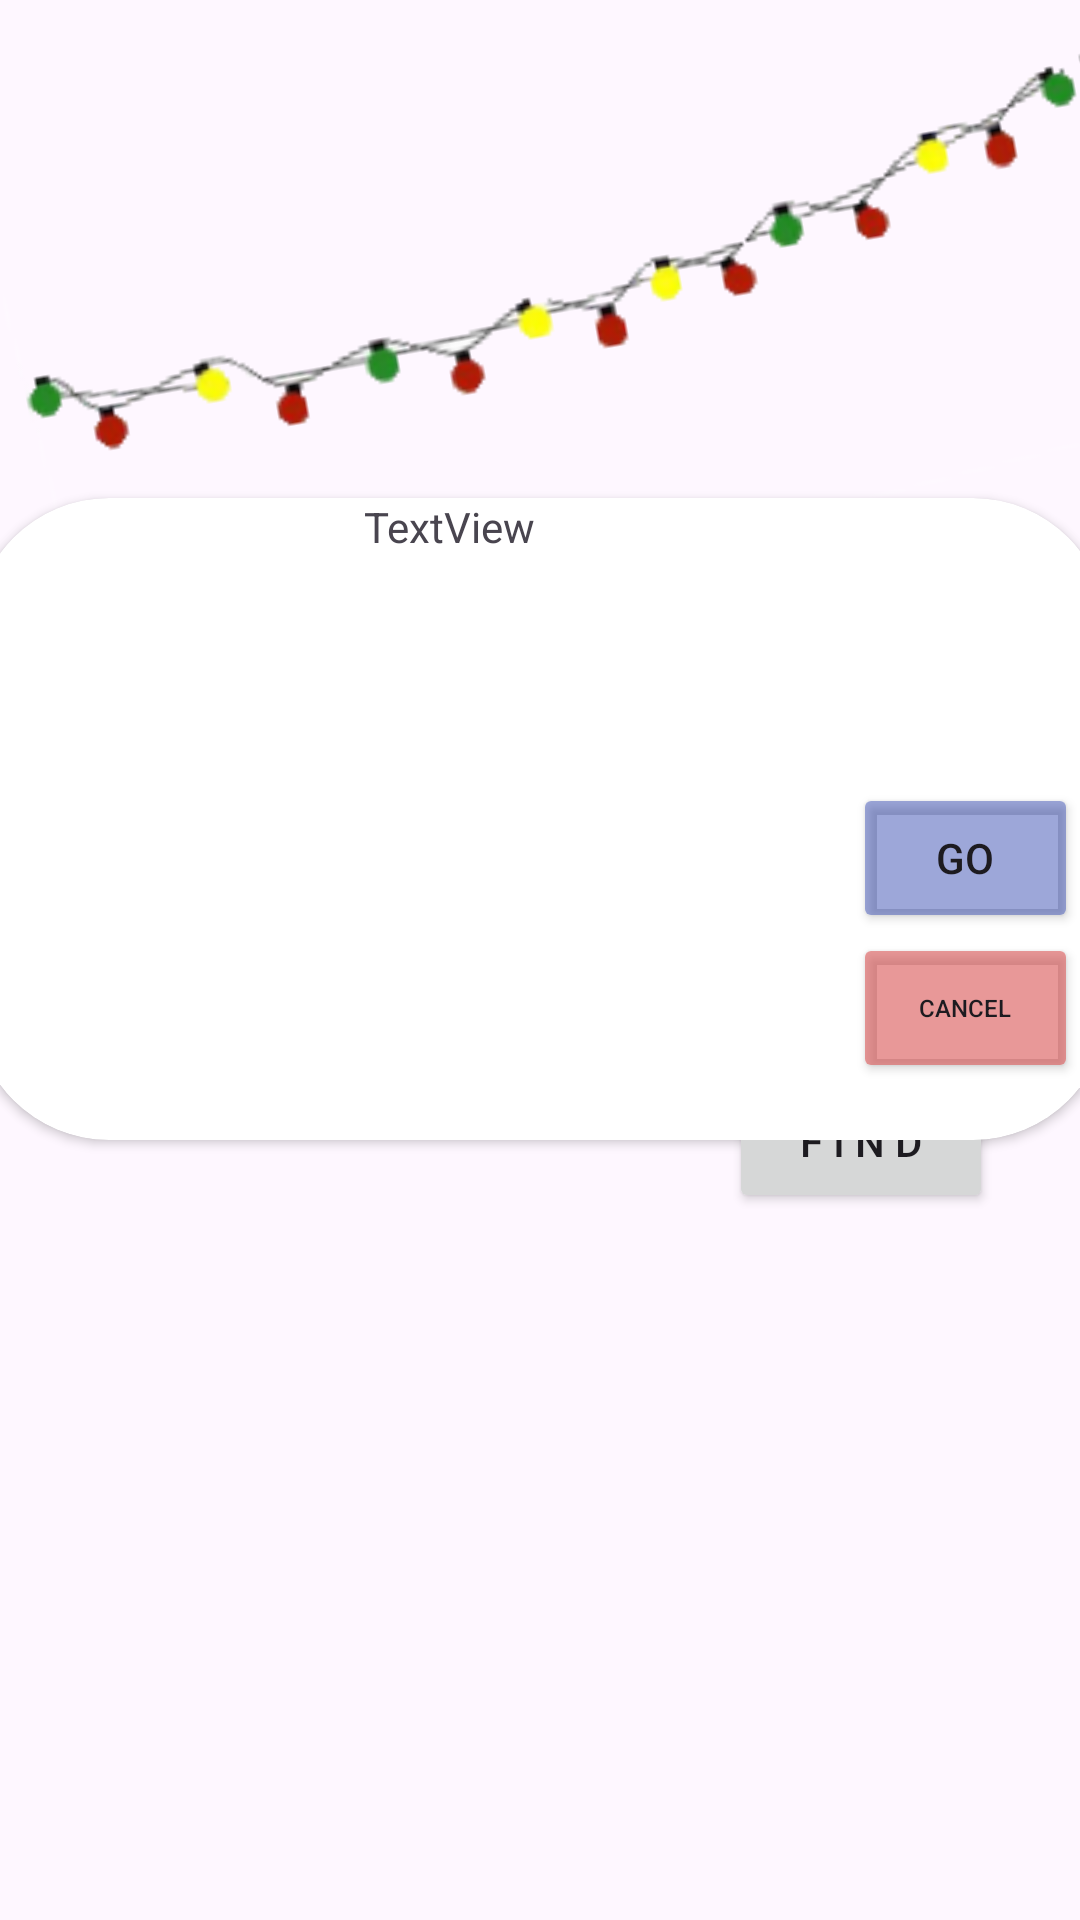

Here is an Android app screen rendered from its layout file. Give the layout XML and the strings, colors and styles it references.
<!-- AndroidManifest.xml: application theme Theme.Material3.Light.NoActionBar -->
<!-- res/layout/activity_find_friends.xml -->
<?xml version="1.0" encoding="utf-8"?>
<androidx.constraintlayout.widget.ConstraintLayout xmlns:android="http://schemas.android.com/apk/res/android"
    xmlns:app="http://schemas.android.com/apk/res-auto"
    xmlns:tools="http://schemas.android.com/tools"
    android:layout_width="match_parent"
    android:layout_height="match_parent"
    tools:context=".UI.FriendsFinder">

    <ImageView
        android:id="@+id/garlandFriends"
        android:layout_width="406dp"
        android:layout_height="198dp"
        android:layout_marginStart="3dp"
        android:layout_marginTop="16dp"
        android:contentDescription="@string/garland_on_in_box_activity"
        android:rotation="-10"
        app:layout_constraintStart_toStartOf="parent"
        app:layout_constraintTop_toTopOf="parent"
        app:srcCompat="@drawable/garland" />

    <com.google.android.material.textfield.TextInputEditText
        android:id="@+id/inputFindFrAct"
        android:layout_width="match_parent"
        android:layout_height="wrap_content"
        android:layout_marginTop="75dp"
        android:hint="Enter nick/e-mail or ID"
        app:layout_constraintEnd_toEndOf="parent"
        app:layout_constraintStart_toStartOf="parent"
        app:layout_constraintTop_toBottomOf="@+id/garlandFriends" />

    <TextView
        android:id="@+id/resultTextViewFindFriendsAct"
        android:layout_width="wrap_content"
        android:layout_height="wrap_content"
        android:layout_marginStart="176dp"
        android:layout_marginTop="1dp"
        android:layout_marginEnd="177dp"
        android:textColor="#F44336"
        app:layout_constraintEnd_toEndOf="parent"
        app:layout_constraintStart_toStartOf="parent"
        app:layout_constraintTop_toBottomOf="@+id/garlandFriends" />

    <Button
        android:id="@+id/findButtonFindFrAct"
        android:layout_width="wrap_content"
        android:layout_height="wrap_content"
        android:layout_marginTop="26dp"
        android:layout_marginEnd="29dp"
        android:text="F I N D"
        app:layout_constraintEnd_toEndOf="parent"
        app:layout_constraintTop_toBottomOf="@+id/inputFindFrAct" />

    <androidx.cardview.widget.CardView
        android:id="@+id/cardViewFindFriendsAct"
        android:layout_width="378dp"
        android:layout_height="214dp"
        app:cardCornerRadius="45dp"
        app:layout_constraintBottom_toBottomOf="parent"
        app:layout_constraintEnd_toEndOf="parent"
        app:layout_constraintStart_toStartOf="parent"
        app:layout_constraintTop_toTopOf="parent"
        app:layout_constraintVertical_bias="0.39">

        <LinearLayout
            android:layout_width="match_parent"
            android:layout_height="match_parent"
            android:orientation="horizontal">

            <ImageView
                android:id="@+id/friendImgFindFrAct"
                android:layout_width="120dp"
                android:layout_height="120dp"
                tools:src="@tools:sample/avatars" />

            <TextView
                android:id="@+id/friendInfoFindFrAct"
                android:layout_width="163dp"
                android:layout_height="52dp"
                android:layout_marginLeft="10dp"
                android:layout_marginBottom="20dp"
                android:text="TextView" />

            <LinearLayout
                android:layout_width="match_parent"
                android:layout_height="match_parent"
                android:orientation="vertical">

                <LinearLayout
                    android:layout_width="match_parent"
                    android:layout_height="match_parent"
                    android:orientation="horizontal">

                    <LinearLayout
                        android:layout_width="match_parent"
                        android:layout_height="match_parent"
                        android:orientation="vertical"
                        android:paddingTop="95dp">

                        <Button
                            android:id="@+id/addToFriendsButtonFindFriendsAct"
                            android:layout_width="75dp"
                            android:layout_height="50dp"
                            android:backgroundTint="#813F51B5"
                            android:text="go"
                            app:iconTint="#5BFFFFFF" />

                        <Button
                            android:id="@+id/cancelButtonFindFriendsAct"
                            android:layout_width="75dp"
                            android:layout_height="50dp"
                            android:backgroundTint="#9CDA5858"
                            android:text="cancel"
                            android:textSize="8sp" />

                    </LinearLayout>
                </LinearLayout>

            </LinearLayout>

        </LinearLayout>

    </androidx.cardview.widget.CardView>

</androidx.constraintlayout.widget.ConstraintLayout>
<!-- resources referenced by this layout -->
<resources>
  <!-- drawable garland: png bitmap (drawable-v24, 11527 bytes) -->
  <string name="garland_on_in_box_activity">garland on inBoxActivity</string>
</resources>
